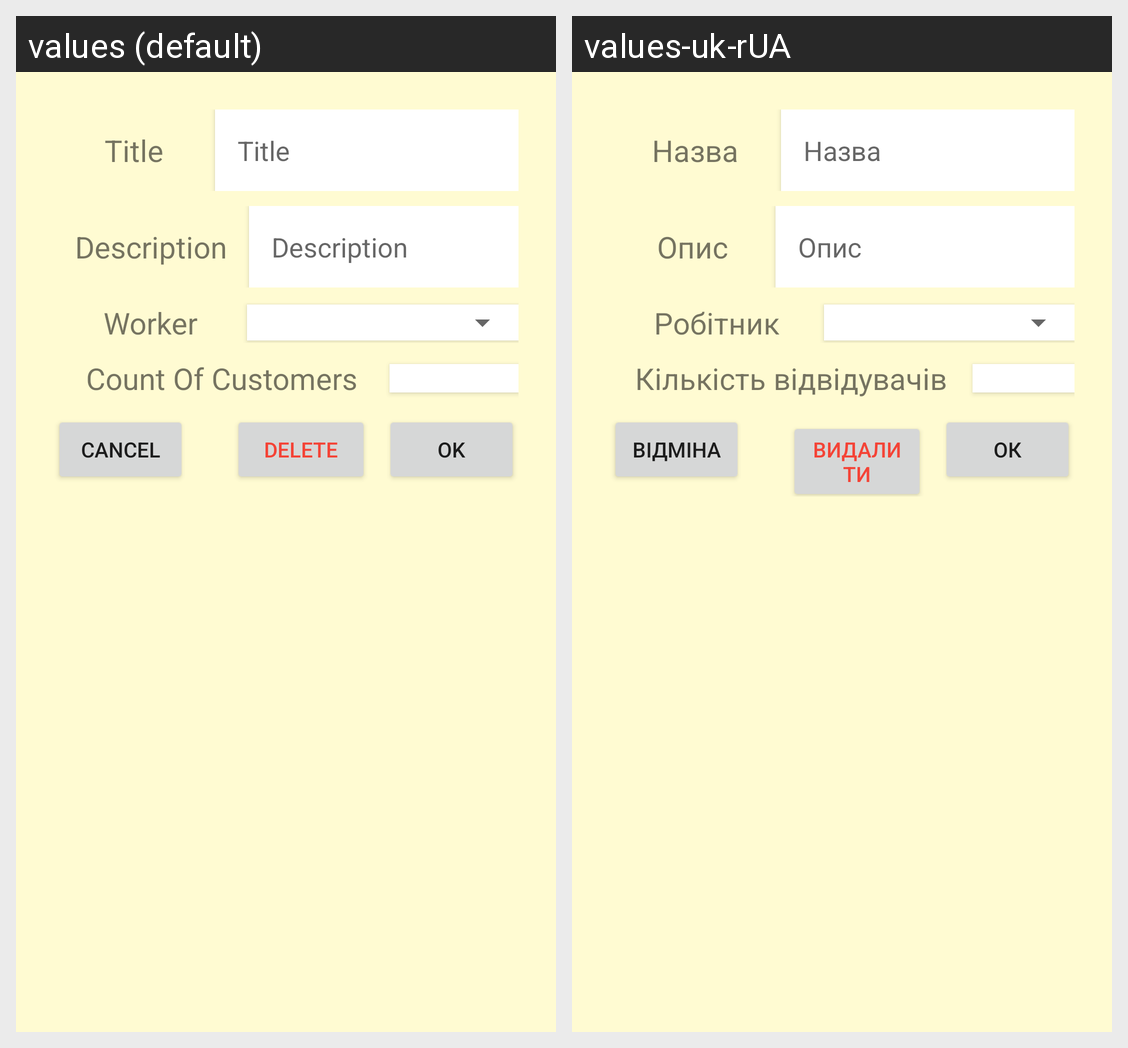

Strings drawn on this Android screen and how each of the app's shown locales translates them:
Android screen res/layout/card_change_checkout.xml rendered under 2 locales, left to right: values (default), values-uk-rUA. Device: Nexus 5 (rendered at 1080×1920; each locale shown at half size, 540×960, under a caption strip naming it); theme Theme.VVE_mobile.
Strings drawn on this screen, with the default value and each locale's value (text and hints the layout hard-codes, and strings that could not be matched under every locale, appear in the picture but are not listed):

title
  values: Title
  values-uk-rUA: Назва

description
  values: Description
  values-uk-rUA: Опис

worker
  values: Worker
  values-uk-rUA: Робiтник

count_of_customers
  values: Count Of Customers
  values-uk-rUA: Кiлькiсть вiдвiдувачiв

cancel
  values: Cancel
  values-uk-rUA: Вiдмiна

delete
  values: Delete
  values-uk-rUA: Видалити

ok
  values: OK
  values-uk-rUA: ОК
